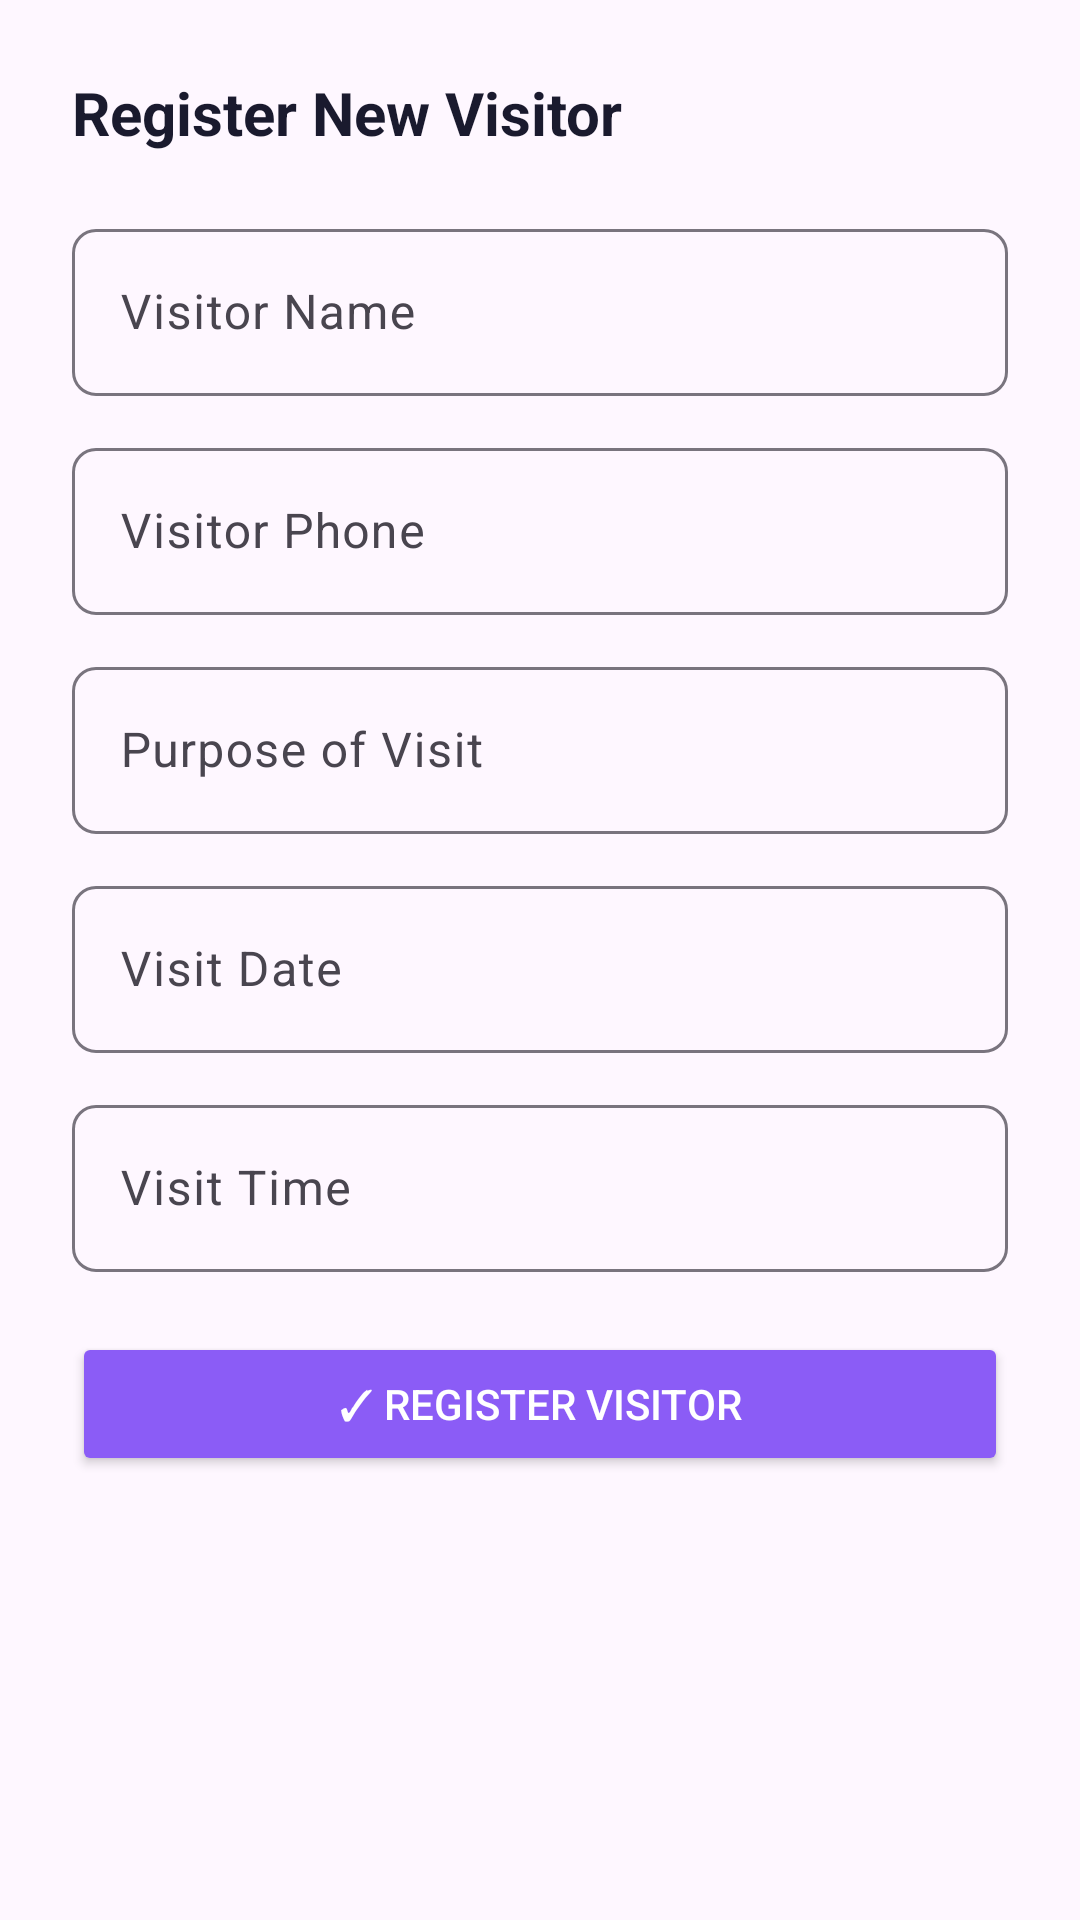

Layout XML and referenced resources for this Android screen:
<!-- AndroidManifest.xml: application theme Theme.HostelConnect -->
<!-- res/layout/dialog_add_visitor.xml -->
<?xml version="1.0" encoding="utf-8"?>
<ScrollView xmlns:android="http://schemas.android.com/apk/res/android"
    xmlns:app="http://schemas.android.com/apk/res-auto"
    android:layout_width="match_parent"
    android:layout_height="wrap_content">

    <LinearLayout
        android:layout_width="match_parent"
        android:layout_height="wrap_content"
        android:orientation="vertical"
        android:padding="24dp">

        <TextView
            android:layout_width="wrap_content"
            android:layout_height="wrap_content"
            android:text="Register New Visitor"
            android:textColor="#1A1A2E"
            android:textSize="20sp"
            android:textStyle="bold"
            android:layout_marginBottom="20dp" />

        <com.google.android.material.textfield.TextInputLayout
            android:layout_width="match_parent"
            android:layout_height="wrap_content"
            android:hint="Visitor Name"
            app:boxBackgroundMode="outline"
            app:boxCornerRadiusTopStart="8dp"
            app:boxCornerRadiusTopEnd="8dp"
            app:boxCornerRadiusBottomStart="8dp"
            app:boxCornerRadiusBottomEnd="8dp"
            android:layout_marginBottom="12dp">

            <com.google.android.material.textfield.TextInputEditText
                android:id="@+id/etVisitorName"
                android:layout_width="match_parent"
                android:layout_height="wrap_content"
                android:inputType="textPersonName" />
        </com.google.android.material.textfield.TextInputLayout>

        <com.google.android.material.textfield.TextInputLayout
            android:layout_width="match_parent"
            android:layout_height="wrap_content"
            android:hint="Visitor Phone"
            app:boxBackgroundMode="outline"
            app:boxCornerRadiusTopStart="8dp"
            app:boxCornerRadiusTopEnd="8dp"
            app:boxCornerRadiusBottomStart="8dp"
            app:boxCornerRadiusBottomEnd="8dp"
            android:layout_marginBottom="12dp">

            <com.google.android.material.textfield.TextInputEditText
                android:id="@+id/etVisitorPhone"
                android:layout_width="match_parent"
                android:layout_height="wrap_content"
                android:inputType="phone"
                android:maxLength="10" />
        </com.google.android.material.textfield.TextInputLayout>

        <com.google.android.material.textfield.TextInputLayout
            android:layout_width="match_parent"
            android:layout_height="wrap_content"
            android:hint="Purpose of Visit"
            app:boxBackgroundMode="outline"
            app:boxCornerRadiusTopStart="8dp"
            app:boxCornerRadiusTopEnd="8dp"
            app:boxCornerRadiusBottomStart="8dp"
            app:boxCornerRadiusBottomEnd="8dp"
            android:layout_marginBottom="12dp">

            <com.google.android.material.textfield.TextInputEditText
                android:id="@+id/etPurpose"
                android:layout_width="match_parent"
                android:layout_height="wrap_content"
                android:inputType="text" />
        </com.google.android.material.textfield.TextInputLayout>

        <com.google.android.material.textfield.TextInputLayout
            android:layout_width="match_parent"
            android:layout_height="wrap_content"
            android:hint="Visit Date"
            app:boxBackgroundMode="outline"
            app:boxCornerRadiusTopStart="8dp"
            app:boxCornerRadiusTopEnd="8dp"
            app:boxCornerRadiusBottomStart="8dp"
            app:boxCornerRadiusBottomEnd="8dp"
            android:layout_marginBottom="12dp">

            <com.google.android.material.textfield.TextInputEditText
                android:id="@+id/etVisitDate"
                android:layout_width="match_parent"
                android:layout_height="wrap_content"
                android:focusable="false"
                android:clickable="true"
                android:inputType="none" />
        </com.google.android.material.textfield.TextInputLayout>

        <com.google.android.material.textfield.TextInputLayout
            android:layout_width="match_parent"
            android:layout_height="wrap_content"
            android:hint="Visit Time"
            app:boxBackgroundMode="outline"
            app:boxCornerRadiusTopStart="8dp"
            app:boxCornerRadiusTopEnd="8dp"
            app:boxCornerRadiusBottomStart="8dp"
            app:boxCornerRadiusBottomEnd="8dp"
            android:layout_marginBottom="20dp">

            <com.google.android.material.textfield.TextInputEditText
                android:id="@+id/etVisitTime"
                android:layout_width="match_parent"
                android:layout_height="wrap_content"
                android:focusable="false"
                android:clickable="true"
                android:inputType="none" />
        </com.google.android.material.textfield.TextInputLayout>

        <Button
            android:id="@+id/btnSubmitVisitor"
            android:layout_width="match_parent"
            android:layout_height="wrap_content"
            android:text="✓ Register Visitor"
            android:textColor="#FFFFFF"
            android:backgroundTint="#8B5CF6"
            android:padding="14dp" />
    </LinearLayout>
</ScrollView>
<!-- resources referenced by this layout -->
<resources>
  <style name="Theme.HostelConnect" parent="Base.Theme.HostelConnect" />
  <style name="Base.Theme.HostelConnect" parent="Theme.Material3.DayNight.NoActionBar">
          
          
      </style>
</resources>
